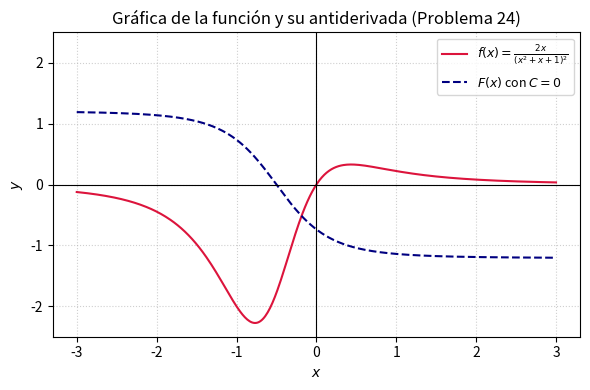

The script that saved this image: (Note: this script raises an exception after producing the figure.)
import matplotlib
matplotlib.use('Agg')
import numpy as np
import matplotlib.pyplot as plt

def f(x):
    return 2*x / (x**2 + x + 1)**2

def F(x):
    return -(2*x + 1) / (3*(x**2 + x + 1)) - (4*np.sqrt(3)/9) * np.arctan((2*x + 1)/np.sqrt(3))

x_vals = np.linspace(-3.0, 3.0, 400)
y_f = f(x_vals)
y_F = F(x_vals)

plt.figure(figsize=(6, 4))
plt.plot(x_vals, y_f, label=r'$f(x) = \frac{2x}{(x^2+x+1)^2}$', color='crimson', linewidth=1.5)
plt.plot(x_vals, y_F, label=r'$F(x)$ con $C=0$', color='navy', linestyle='--', linewidth=1.5)

plt.axhline(0, color='black', linewidth=0.8, linestyle='-')
plt.axvline(0, color='black', linewidth=0.8, linestyle='-')
plt.title('Gráfica de la función y su antiderivada (Problema 24)')
plt.xlabel('$x$')
plt.ylabel('$y$')
plt.ylim(-2.5, 2.5)
plt.legend(loc='upper right', fontsize=9)
plt.grid(True, linestyle=':', alpha=0.6)
plt.tight_layout()

plt.savefig(r'semana_03/graficas/SEM03_P24_grafica.png', dpi=300, bbox_inches='tight')
plt.close()
